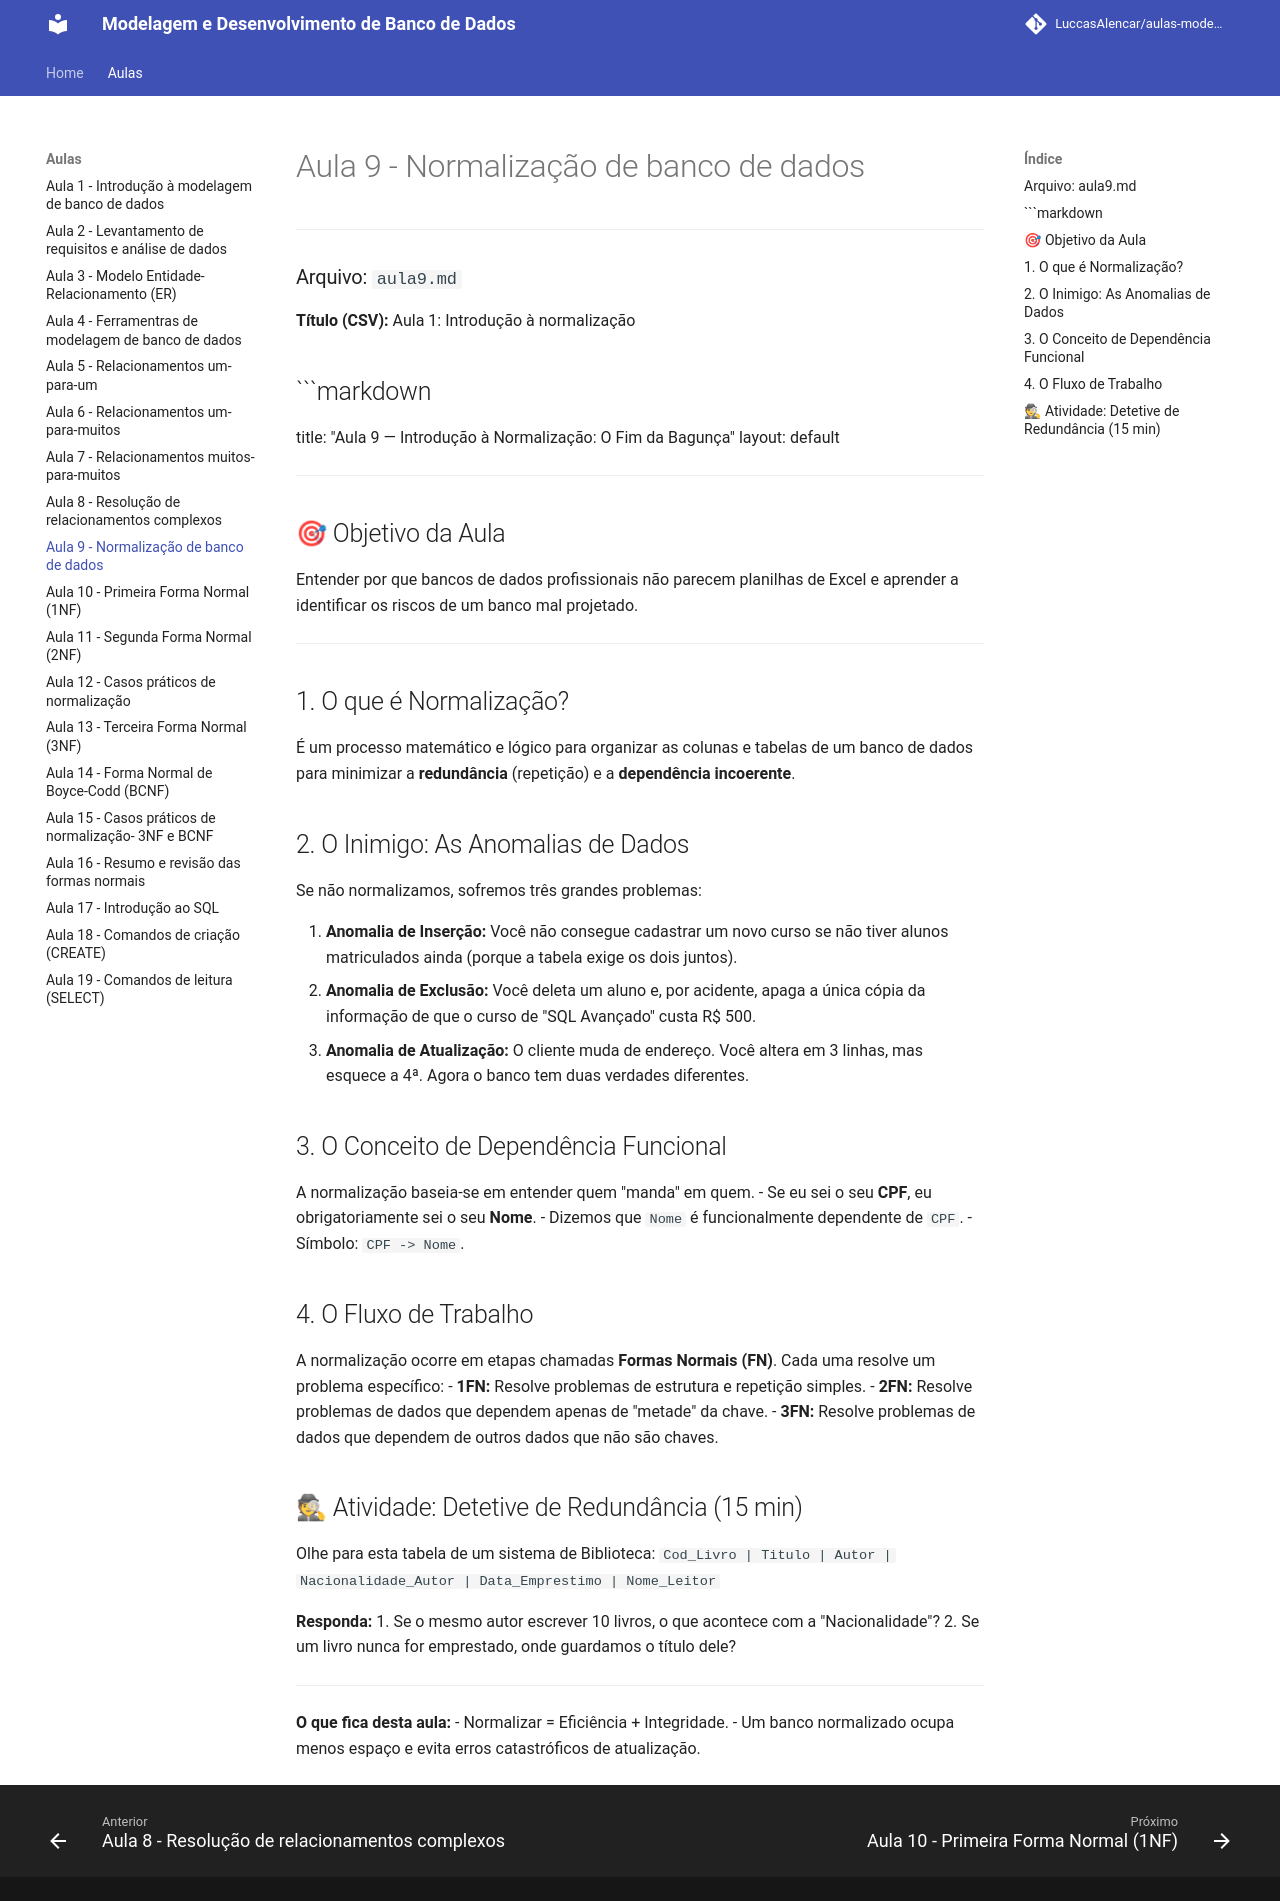

repository: LuccasAlencar/aulas-modelagem-e-desenvolvimento-de-banco-de-dados · page: aulas/aula9/index.html · generator: mkdocs

---

### Arquivo: `aula9.md`
**Título (CSV):** Aula 1: Introdução à normalização

```markdown
---
title: "Aula 9 — Introdução à Normalização: O Fim da Bagunça"
layout: default
---

## 🎯 Objetivo da Aula
Entender por que bancos de dados profissionais não parecem planilhas de Excel e aprender a identificar os riscos de um banco mal projetado.

---

## 1. O que é Normalização?
É um processo matemático e lógico para organizar as colunas e tabelas de um banco de dados para minimizar a **redundância** (repetição) e a **dependência incoerente**.

## 2. O Inimigo: As Anomalias de Dados
Se não normalizamos, sofremos três grandes problemas:

1. **Anomalia de Inserção:** Você não consegue cadastrar um novo curso se não tiver alunos matriculados ainda (porque a tabela exige os dois juntos).
2. **Anomalia de Exclusão:** Você deleta um aluno e, por acidente, apaga a única cópia da informação de que o curso de "SQL Avançado" custa R$ 500.
3. **Anomalia de Atualização:** O cliente muda de endereço. Você altera em 3 linhas, mas esquece a 4ª. Agora o banco tem duas verdades diferentes.

## 3. O Conceito de Dependência Funcional
A normalização baseia-se em entender quem "manda" em quem.
- Se eu sei o seu **CPF**, eu obrigatoriamente sei o seu **Nome**.
- Dizemos que `Nome` é funcionalmente dependente de `CPF`.
- Símbolo: `CPF -> Nome`.

## 4. O Fluxo de Trabalho
A normalização ocorre em etapas chamadas **Formas Normais (FN)**. Cada uma resolve um problema específico:
- **1FN:** Resolve problemas de estrutura e repetição simples.
- **2FN:** Resolve problemas de dados que dependem apenas de "metade" da chave.
- **3FN:** Resolve problemas de dados que dependem de outros dados que não são chaves.

## 🕵 Atividade: Detetive de Redundância (15 min)
Olhe para esta tabela de um sistema de Biblioteca:
`Cod_Livro | Titulo | Autor | Nacionalidade_Autor | Data_Emprestimo | Nome_Leitor`

**Responda:**
1. Se o mesmo autor escrever 10 livros, o que acontece com a "Nacionalidade"?
2. Se um livro nunca for emprestado, onde guardamos o título dele?

---
**O que fica desta aula:**
- Normalizar = Eficiência + Integridade.
- Um banco normalizado ocupa menos espaço e evita erros catastróficos de atualização.
